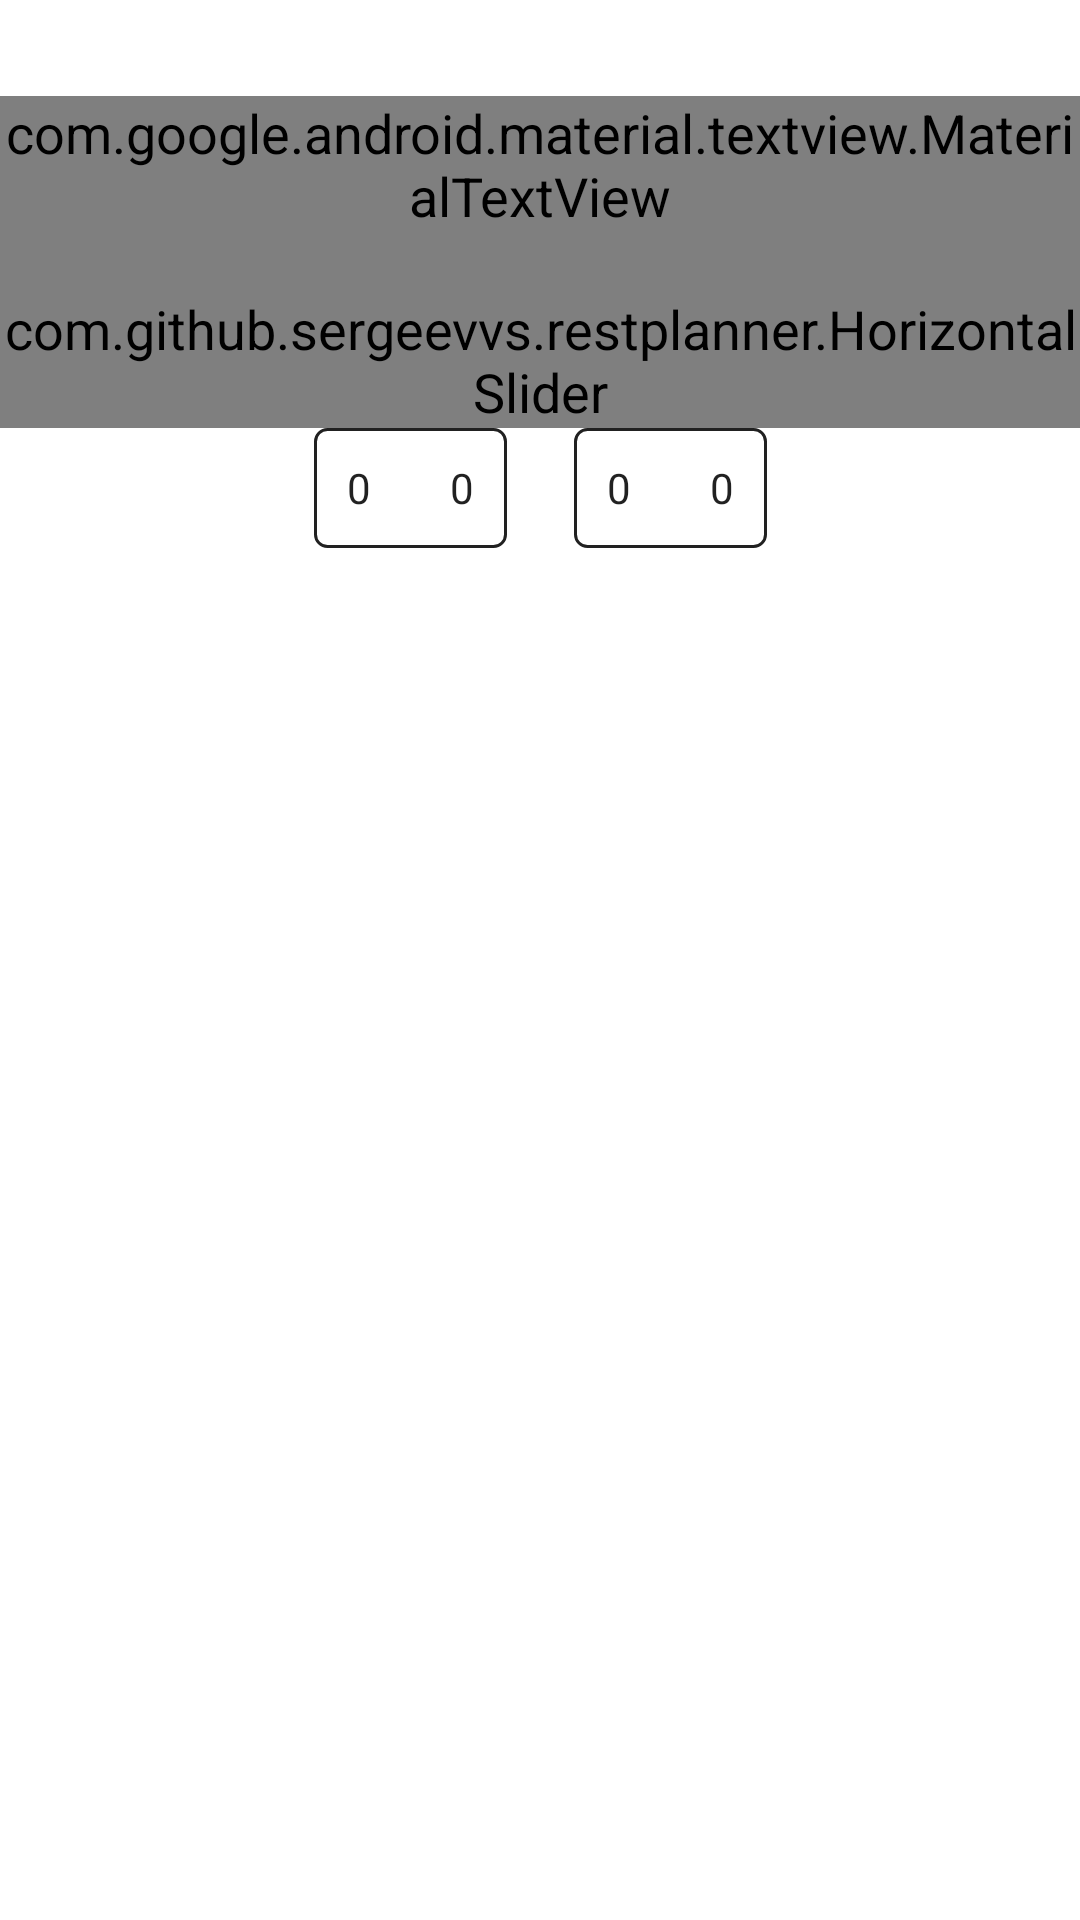

Write the Android layout XML for this screen, with the resource values it uses.
<!-- AndroidManifest.xml: application theme Theme.RestPlanner -->
<!-- res/layout/fragment_time.xml -->
<?xml version="1.0" encoding="utf-8"?>
<androidx.constraintlayout.widget.ConstraintLayout xmlns:android="http://schemas.android.com/apk/res/android"
    xmlns:app="http://schemas.android.com/apk/res-auto"
    android:layout_width="wrap_content"
    android:layout_height="match_parent"
    android:layout_gravity="center_horizontal"
    android:focusable="true"
    android:focusableInTouchMode="true"
    android:paddingTop="@dimen/layout_padding">

    <com.google.android.material.textview.MaterialTextView
        android:id="@+id/tv_choose_period"
        android:layout_width="wrap_content"
        android:layout_height="wrap_content"
        android:gravity="center"
        android:paddingBottom="20dp"
        android:text="@string/rest_time_period"
        android:textColor="?attr/colorTextOnBottomSheetDialog"
        app:layout_constraintEnd_toEndOf="parent"
        app:layout_constraintStart_toStartOf="parent"
        app:layout_constraintTop_toTopOf="parent" />

    <LinearLayout
        android:id="@+id/ll_time_period"
        android:layout_width="wrap_content"
        android:layout_height="wrap_content"
        android:gravity="center"
        app:layout_constraintEnd_toEndOf="parent"
        app:layout_constraintStart_toStartOf="parent"
        app:layout_constraintTop_toBottomOf="@id/tv_choose_period">

        <com.google.android.material.textview.MaterialTextView
            android:layout_width="wrap_content"
            android:layout_height="wrap_content"
            android:text="@string/tv_time_period_prefix"
            android:textColor="?attr/colorTextOnBottomSheetDialog"
            android:textSize="@dimen/text_size"
            android:visibility="gone" />

        <NumberPicker
            android:id="@+id/time_period"
            android:layout_width="30dp"
            android:layout_height="50dp"
            android:layout_marginStart="20dp"
            android:background="@drawable/picker_background"
            android:visibility="gone" />

        <com.github.example.restplanner.HorizontalSlider
            android:id="@+id/horizontal_slider"
            android:layout_width="match_parent"
            android:layout_height="match_parent" />

    </LinearLayout>

    <LinearLayout
        android:id="@+id/ll_active_period"
        android:layout_width="wrap_content"
        android:layout_height="wrap_content"
        android:gravity="center"
        android:orientation="horizontal"
        app:layout_constraintEnd_toEndOf="parent"
        app:layout_constraintStart_toStartOf="parent"
        app:layout_constraintTop_toBottomOf="@id/ll_time_period">

        <LinearLayout
            android:layout_width="wrap_content"
            android:layout_height="40dp"
            android:background="@drawable/picker_background"
            android:gravity="center"
            android:orientation="horizontal">

            <NumberPicker
                android:id="@+id/start_time_hour_picker"
                android:layout_width="30dp"
                android:layout_height="50dp" />

            <TextView
                android:layout_width="wrap_content"
                android:layout_height="wrap_content"
                android:background="@null"
                android:text=":"
                android:textColor="@color/white" />

            <NumberPicker
                android:id="@+id/start_time_minute_picker"
                android:layout_width="30dp"
                android:layout_height="50dp" />
        </LinearLayout>

        <TextView
            android:layout_width="wrap_content"
            android:layout_height="wrap_content"
            android:text="  -  "
            android:textColor="@color/white" />

        <LinearLayout
            android:layout_width="wrap_content"
            android:layout_height="40dp"
            android:background="@drawable/picker_background"
            android:gravity="center"
            android:orientation="horizontal">

            <NumberPicker
                android:id="@+id/end_time_hour_picker"
                android:layout_width="30dp"
                android:layout_height="50dp" />

            <TextView
                android:layout_width="wrap_content"
                android:layout_height="wrap_content"
                android:text=":"
                android:textColor="@color/white" />

            <NumberPicker
                android:id="@+id/end_time_minute_picker"
                android:layout_width="30dp"
                android:layout_height="50dp" />
        </LinearLayout>
    </LinearLayout>

    <Space
        android:layout_width="wrap_content"
        android:layout_height="150dp"
        android:visibility="gone"
        app:layout_constraintEnd_toEndOf="parent"
        app:layout_constraintStart_toStartOf="parent"
        app:layout_constraintTop_toBottomOf="@id/ll_active_period" />
</androidx.constraintlayout.widget.ConstraintLayout>
<!-- resources referenced by this layout -->
<resources>
  <color name="white">#FFFFFFFF</color>
  <dimen name="layout_padding">32dp</dimen>
  <dimen name="text_size">18sp</dimen>
  <!-- drawable picker_background (drawable) -->
  <?xml version="1.0" encoding="utf-8"?>
  <shape xmlns:android="http://schemas.android.com/apk/res/android"
      android:shape="rectangle">
      <corners android:radius="4dp" />
      <stroke
          android:width="1dp"
          android:color="?android:attr/textColorPrimary" />
  </shape>
  <string name="rest_time_period">Периодичность оповещений</string>
  <string name="tv_time_period_prefix">Периодичность оповещений</string>
  <style name="Theme.RestPlanner" parent="Theme.MaterialComponents.DayNight.DarkActionBar">
          
          <item name="colorPrimary">@color/purple_500</item>
          <item name="colorPrimaryVariant">@color/purple_700</item>
          <item name="colorOnPrimary">@color/white</item>
          
          <item name="colorSecondary">@color/teal_200</item>
          <item name="colorSecondaryVariant">@color/teal_700</item>
          <item name="colorOnSecondary">@color/black</item>
          
          <item name="android:statusBarColor" tools:targetApi="l">?attr/colorPrimaryVariant</item>
          
          <item name="radioButtonStyle">@style/RestPlanner.RadioButton</item>
          <item name="android:textViewStyle">@style/RestPlanner.TextView</item>
          <item name="bottomSheetDialogTheme">@style/RestPlanner.BottomSheetDialogTheme</item>
      </style>
  <color name="purple_500">#FF6200EE</color>
  <color name="purple_700">#FF3700B3</color>
  <color name="teal_200">#FF03DAC5</color>
  <color name="teal_700">#FF018786</color>
  <color name="black">#FF000000</color>
  <style name="RestPlanner.RadioButton" parent="Widget.MaterialComponents.CompoundButton.RadioButton">
          <item name="android:textSize">@dimen/rb_text_size</item>
          <item name="android:padding">@dimen/rb_padding</item>
          <item name="android:textColor">?attr/colorTextOnBottomSheetDialog</item>
          <item name="materialThemeOverlay">@style/RestPlanner.MaterialThemeOverlay</item>
      </style>
  <style name="RestPlanner.TextView" parent="Widget.MaterialComponents.TextView">
          <item name="android:textSize">@dimen/text_size</item>
      </style>
  <dimen name="rb_text_size">16sp</dimen>
  <dimen name="rb_padding">8dp</dimen>
  <style name="RestPlanner.MaterialThemeOverlay" parent="Theme.RestPlanner" />
</resources>
